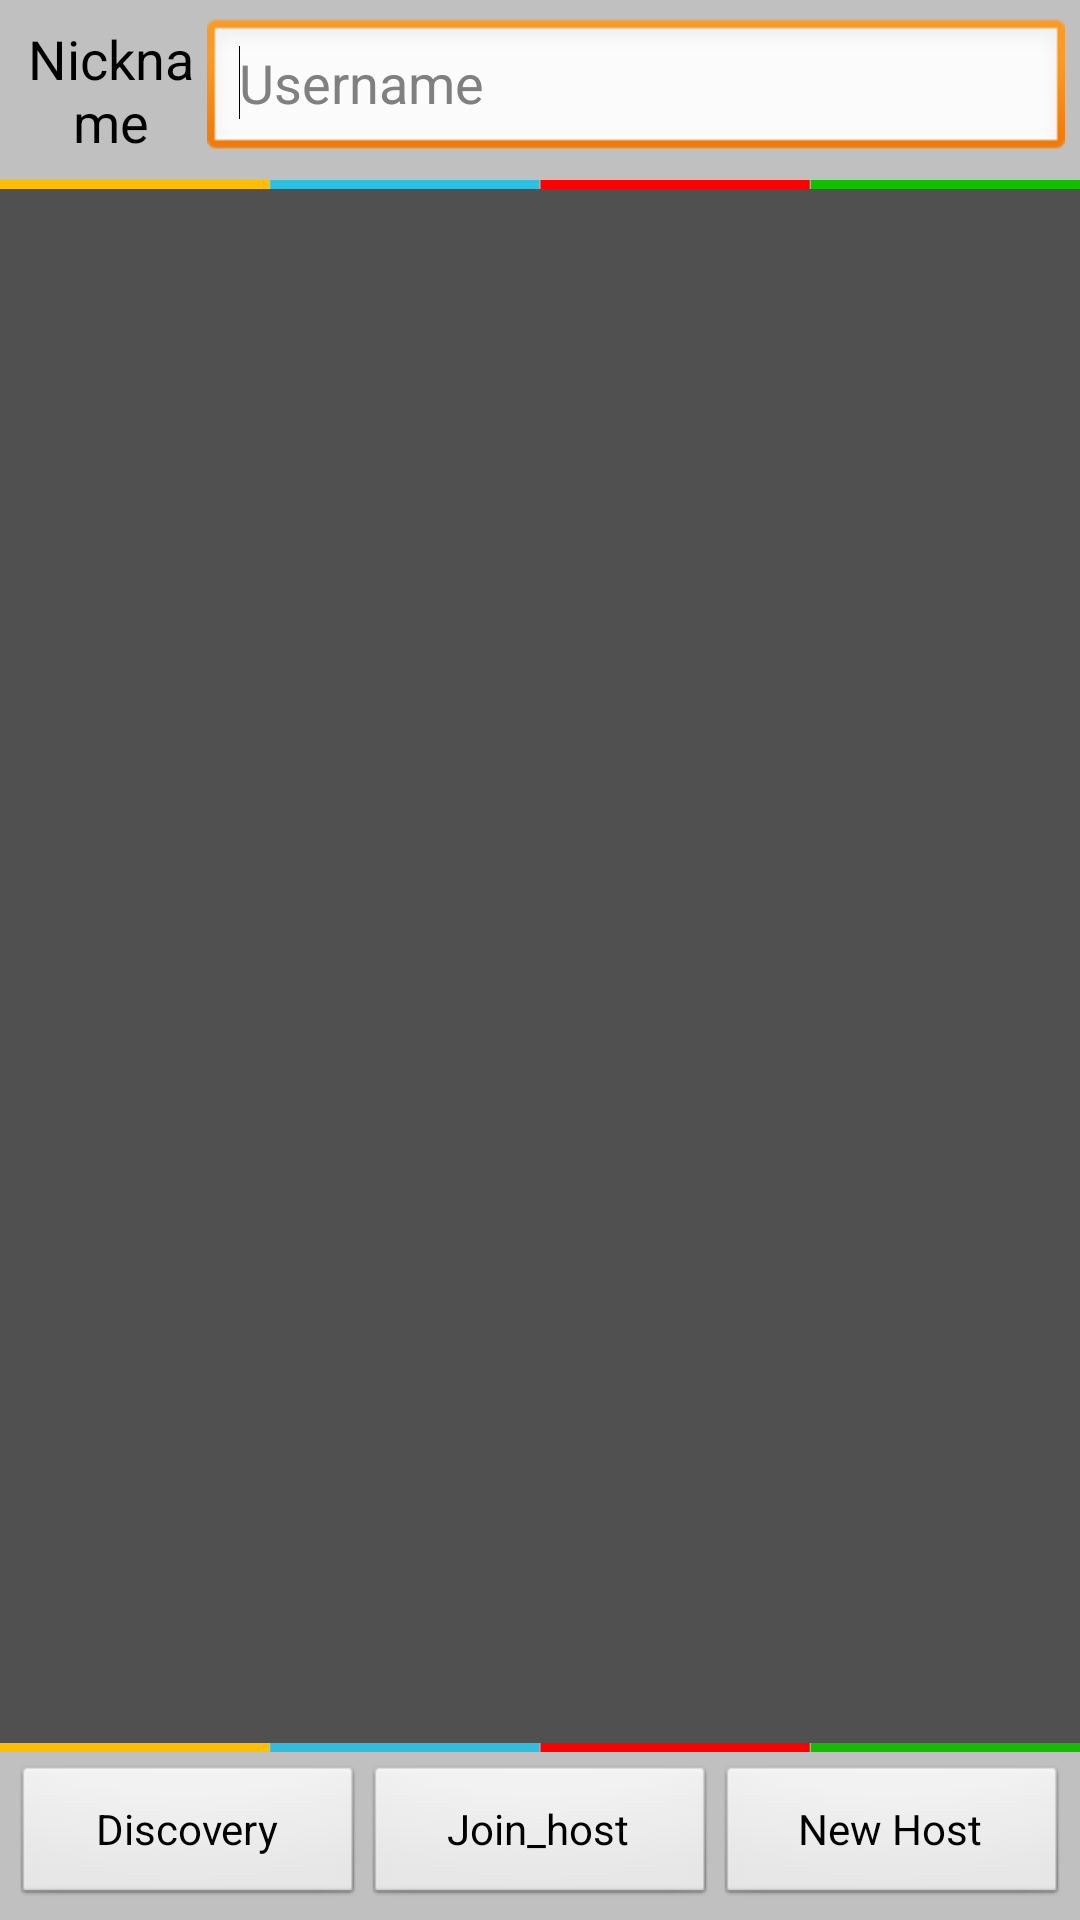

Reconstruct the res/layout file that produces this screen, plus the resources it refers to.
<!-- AndroidManifest.xml: application theme AppTheme -->
<!-- res/layout/net_menu.xml -->
<?xml version="1.0" encoding="utf-8"?>

<RelativeLayout xmlns:android="http://schemas.android.com/apk/res/android"
    android:id="@+id/join_menu"
    android:layout_width="match_parent"
    android:layout_height="match_parent"
    android:background="#c0c0c0" >

    <LinearLayout
        android:id="@+id/name_bar"
        android:layout_width="match_parent"
        android:layout_height="60dp"
        android:layout_alignParentLeft="false"
        android:layout_alignParentTop="false"
        android:gravity="center_vertical"
        android:padding="5dp"
        android:paddingBottom="0dp"
        android:paddingLeft="5dp"
        android:paddingRight="5dp"
        android:paddingTop="0dp" >

        <TextView
            android:layout_width="64dp"
            android:layout_height="fill_parent"
            android:gravity="center"
            android:text="@string/nickname"
            android:textAppearance="?android:attr/textAppearanceMedium"
            android:textColor="#000000" />

        <EditText
            android:id="@+id/txt_player_name"
            android:layout_width="0dp"
            android:layout_height="wrap_content"
            android:layout_gravity="center_vertical"
            android:layout_weight="1"
            android:ems="10"
            android:hint="@string/username"
            android:maxLines="1" >

            <requestFocus />
        </EditText>
    </LinearLayout>

    <RelativeLayout
        xmlns:android="http://schemas.android.com/apk/res/android"
        xmlns:tools="http://schemas.android.com/tools"
        android:id="@+id/server_list"
        android:layout_width="match_parent"
        android:layout_height="match_parent"
        android:layout_above="@+id/button_bar"
        android:layout_below="@+id/name_bar"
        android:background="@drawable/linepng"
        android:gravity="top"
        android:paddingBottom="3dp"
        android:paddingTop="3dp"
        android:visibility="visible" >

        <ListView
            android:id="@+id/list_games"
            style="@style/styleName"
            android:layout_width="match_parent"
            android:layout_height="match_parent"
            android:layout_alignParentBottom="true"
            android:layout_alignParentLeft="true"
            android:layout_alignParentRight="true"
            android:layout_alignParentTop="true"
            android:background="#505050"
            android:listSelector="#00000000"
            android:padding="0dp"
            tools:listitem="@android:layout/simple_list_item_2" >

        </ListView>
    </RelativeLayout>

    <LinearLayout
        android:id="@+id/button_bar"
        android:layout_width="wrap_content"
        android:layout_height="wrap_content"
        android:layout_alignParentBottom="true"
        android:layout_alignParentLeft="true"
        android:layout_alignParentRight="true"
        android:padding="2pt" >

        <Button
            android:id="@+id/btn_discovery"
            android:layout_width="0dp"
            android:layout_height="wrap_content"
            android:layout_weight="1"
            android:text="@string/discovery" />

        <Button
            android:id="@+id/btn_join_host"
            android:layout_width="0pt"
            android:layout_height="wrap_content"
            android:layout_weight="1"
            android:text="@string/join_host" />

        <Button
            android:id="@+id/btn_new_host"
            android:layout_width="0pt"
            android:layout_height="wrap_content"
            android:layout_weight="1"
            android:text="@string/new_host" />
    </LinearLayout>

</RelativeLayout>
<!-- resources referenced by this layout -->
<resources>
  <!-- drawable linepng: png bitmap (drawable, 282 bytes) -->
  <string name="discovery">Discovery</string>
  <string name="join_host">Join_host</string>
  <string name="new_host">New Host</string>
  <string name="nickname">Nickname</string>
  <string name="username">Username</string>
  <style name="styleName" parent="android:Widget.ListView">
          <item name="android:background">#c0a0e0</item>
          <item name="android:choiceMode">singleChoice</item>
          <item name="android:padding">10dp</item>
      </style>
  <style name="AppTheme" parent="android:Theme.Black.NoTitleBar">
      </style>
</resources>
